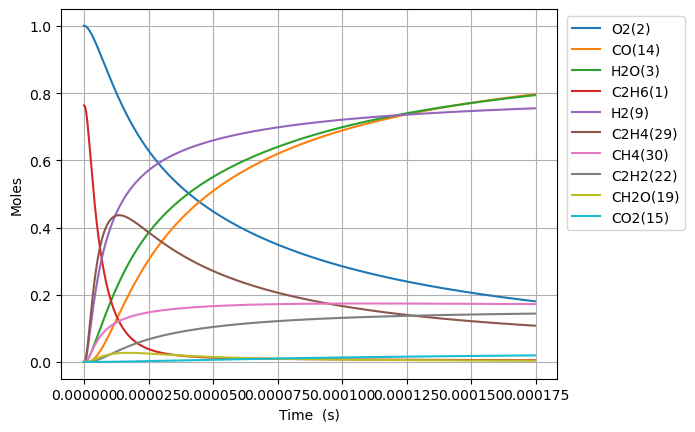

Source data for this figure (header and first rows):
Time (s), Volume (m^3), N2, Ne, C2H6(1), O2(2), H2O(3), C(4), CH(5), CH3(18), C2H5(31), CH4(30), H(6), C2H4(29), HO2(12), H2(9), C2H5O2(40), CH3O2(36), C2H3(28), H2O2(13), C2H2(22), OH(8), CH2O(19), HCO(16)
0.0, 0.1637, 3.76, 0.0, 0.7633, 1.0, 0.0, 0.0, 0.0, 0.0, 0.0, 0.0, 0.0, 0.0, 0.0, 0.0, 0.0, 0.0, 0.0, 0.0, 0.0, 0.0, 0.0, 0.0
7.054203675252194e-20, 0.1637, 3.76, 0.0, 0.7633, 1.0, 4.454482496198232e-42, 1.2069022675944866e-56, 2.5028115077746052e-36, 3.0820216041387673e-16, 2.649238693583538e-18, 5.492242035406562e-29, 6.535687898500278e-19, 6.1472315424190044e-30, 1.9956699036861957e-18, 2.2772885303425512e-30, 9.47026134973451e-32, 2.8131707549084955e-30, 5.652353285881741e-49, 2.5415449939247635e-32, 4.5992566379774175e-61, 8.524334351576352e-31, 6.74345259297577e-31, 5.808768374189162e-47
1.9751770290706141e-19, 0.1637, 3.76, 0.0, 0.7633, 1.0, 5.288361916693226e-41, 1.4328343870205306e-55, 1.5116981506252225e-35, 8.62966049158665e-16, 7.417868342199088e-18, 3.317314189384954e-28, 1.829992611591384e-18, 3.7129278516903727e-29, 5.587875730321918e-18, 1.3754822723339914e-29, 5.720037855259266e-31, 1.6991551359496873e-29, 6.710473821532308e-48, 1.535093176330616e-31, 1.028835312967139e-59, 5.148697948342401e-30, 4.0730453661677355e-30, 6.896169813820557e-46
4.5146903521614035e-19, 0.1637, 3.76, 0.0, 0.7633, 1.0, 5.1921452195868e-40, 1.4067653277270072e-54, 7.27817586354897e-35, 1.972493826647483e-15, 1.695512764009091e-17, 1.5971439838953142e-27, 4.182840255119319e-18, 1.7876149326393873e-28, 1.2772287383595648e-17, 6.622355046342496e-29, 2.7539520005322295e-30, 8.180700555048258e-29, 6.588382991629221e-47, 7.390812842334097e-31, 2.032805205168551e-58, 2.4788764294238314e-29, 1.9609960140529106e-29, 6.770700416901872e-45
9.593716998342982e-19, 0.1637, 3.76, 0.0, 0.7633, 1.0, 4.592393699239666e-39, 1.2442680541457834e-53, 3.178570613778847e-34, 4.191549381622083e-15, 3.6029646238517445e-17, 6.975147384956887e-27, 8.88853554235608e-18, 7.806984059946187e-28, 2.7141110690152262e-17, 2.892156433644942e-28, 1.2027231914466976e-29, 3.572726858500622e-28, 5.827350146944931e-46, 3.227762142285363e-30, 3.6172682513814037e-57, 1.0825904626351398e-28, 8.564184793239983e-29, 5.988607842942001e-44
1.9751770290706142e-18, 0.1637, 3.76, 0.0, 0.7633, 1.0, 3.8601836371388234e-38, 1.0458823611330853e-52, 1.3269906604366837e-33, 8.629660491559138e-15, 7.417868344594206e-17, 2.9119867271640565e-26, 1.829992611755317e-17, 3.259262164757202e-27, 5.587875730330208e-17, 1.207418378886532e-27, 5.0211325679029713e-29, 1.4915431340426342e-27, 4.8982389259072565e-45, 1.3475271557797324e-29, 6.101051620871582e-56, 4.5196020730702685e-28, 3.575378564940436e-28, 5.033785732574465e-43
4.006787687543246e-18, 0.1637, 3.76, 0.0, 0.7633, 1, 3.1648117762641538e-37, 8.574776948774191e-52, 5.421189829956947e-33, 1.7505882711384666e-14, 1.504767579030774e-16, 1.1896415938300036e-25, 3.712270727084161e-17, 1.331514941832552e-26, 1.13354050529748e-16, 4.9326980491006276e-27, 2.0512964896296523e-28, 6.093440380185266e-27, 4.01587221585886e-44, 5.505088118647757e-29, 1.0020995620317711e-54, 1.8464049177741096e-27, 1.4606588055714215e-27, 4.127001671908654e-42
8.070009004488509e-18, 0.1637, 3.76, 0.0, 0.7633, 1, 2.5629466328066287e-36, 6.944079048502576e-51, 2.1913316031461173e-32, 3.5258327150841405e-14, 3.0307290698649275e-16, 4.808721529556923e-25, 7.476826958899556e-17, 5.382196289234084e-26, 2.2830463698322514e-16, 1.9938754188532283e-26, 8.291668386143748e-28, 2.46306602665712e-26, 3.2521574474549373e-43, 2.225244636346565e-28, 1.624446577580581e-53, 7.463463891910184e-27, 5.904216431882392e-27, 3.342152953364257e-41
1.6196451638379034e-17, 0.1637, 3.76, 0.0, 0.7633, 1, 2.0628824224532338e-35, 5.589202737342245e-50, 8.811247969914878e-32, 7.076321602897762e-14, 6.082652058299021e-16, 1.9335657774849863e-24, 1.5005939427161172e-16, 2.1641574588953495e-25, 4.582058098925207e-16, 8.01728536819965e-26, 3.3340433907657316e-27, 9.90388015763114e-26, 2.617619258753249e-42, 8.947610812958333e-28, 2.6161211475834463e-52, 3.001026005044345e-26, 2.374059459984802e-26, 2.690055457134091e-40
3.244933690616009e-17, 0.1637, 3.76, 0.0, 0.7633, 1, 1.6553332283438962e-34, 4.484989296139398e-49, 3.533704506118355e-31, 1.41772993782141e-13, 1.218649806223035e-15, 7.754463575951375e-24, 3.00641643822077e-16, 8.679239375337665e-25, 9.18008155720477e-16, 3.215290016760249e-25, 1.3371005190577665e-26, 3.9718989002819056e-25, 2.1004746252944686e-41, 3.588392127689823e-27, 4.1994538679679926e-51, 1.2035456518818227e-25, 9.521040261890464e-26, 2.158600089822169e-39
6.49551074417222e-17, 0.1637, 3.76, 0.0, 0.7633, 1, 1.326280946974766e-33, 3.5934589595574023e-48, 1.4153249548952125e-30, 2.8379254927603133e-13, 2.439419017834559e-15, 3.105830136949266e-23, 6.018061436639395e-16, 3.476222835047121e-24, 1.8376128474138495e-15, 1.2877930948820527e-24, 5.3553763605159e-26, 1.5908312877377461e-24, 1.6829357900967963e-40, 1.4372285464863234e-26, 6.730076194771538e-50, 4.820460265833709e-25, 3.8133822556352405e-25, 1.7295068576996026e-38
1.299666485128464e-16, 0.1637, 3.76, 0.0, 0.7633, 1, 1.0618311922378179e-32, 2.8769677836321197e-47, 5.664988118484053e-30, 5.67831660214067e-13, 4.880957484358637e-15, 1.243141457348277e-22, 1.2041351463113923e-15, 1.391395077997753e-23, 3.676822230950436e-15, 5.154528479682559e-24, 2.143546199575161e-25, 6.3674709461896715e-24, 1.3473719856565802e-39, 5.752659711754287e-26, 1.0776890995823632e-48, 1.9294403525487695e-24, 1.5263467004708264e-24, 1.3846570984391956e-37
2.599897306550948e-16, 0.1637, 3.76, 0.0, 0.7633, 1, 8.497876643671091e-32, 2.3024736282104744e-46, 2.2667330307270717e-29, 1.1359098818911574e-12, 9.764034590610916e-15, 4.974185095130552e-22, 2.40879316346121e-15, 5.567392801348623e-23, 7.35524099862297e-15, 2.0624828118969934e-23, 8.576976928619244e-25, 2.547817755370177e-23, 1.0783071729257657e-38, 2.3018132034256206e-25, 1.725004541267471e-47, 7.720274606749069e-24, 6.107374977493996e-24, 1.1081465012192744e-36
5.200358949395916e-16, 0.1637, 3.76, 0.0, 0.7633, 1, 6.799592413520054e-31, 1.8423687877141058e-45, 9.068407206344618e-29, 2.272066324449415e-12, 1.953018949593195e-14, 1.9899979367361203e-21, 4.818109245180498e-15, 2.227319738073598e-22, 1.471207853636549e-14, 8.25127434853506e-23, 3.431349296324847e-24, 1.0192929863897489e-22, 8.628097158057178e-38, 9.208751665218694e-25, 2.7605693281650495e-46, 3.088612544078304e-23, 2.443347692946503e-23, 8.866855622260855e-36
1.0401282235085852e-15, 0.1637, 3.76, 0.0, 0.7633, 1, 5.440190394065205e-30, 1.4740990789612e-44, 3.6276573654755194e-28, 4.544379206382236e-12, 3.906250207783989e-14, 7.960639585659718e-21, 9.63674159829773e-15, 8.910004783206478e-22, 2.942575362144032e-14, 3.300778434418205e-22, 1.372651446870972e-23, 4.077503619530451e-22, 6.9031354454983795e-37, 3.683800458202592e-24, 4.417361707840952e-45, 1.2355455574382727e-22, 9.774186313782898e-23, 7.094157955378949e-35
2.080312880646573e-15, 0.1637, 3.76, 0.0, 0.7633, 1, 4.3523588614125227e-29, 1.1794378132557209e-43, 1.4511214010618327e-27, 9.089004957513107e-12, 7.812713832671886e-14, 3.18438540279051e-20, 1.9274007063247148e-14, 3.564147519994301e-21, 5.885310382994915e-14, 1.3203651592294915e-21, 5.490829375405598e-23, 1.6310676904555188e-21, 5.522774240710956e-36, 1.4735801442092743e-23, 7.068142827777183e-44, 4.942383255493654e-22, 3.9098337047402283e-22, 5.6755956667101796e-34
4.160682194922547e-15, 0.1637, 3.76, 0.0, 0.7633, 1, 3.481969629522394e-28, 9.437367551394805e-43, 5.8045989655514776e-27, 1.817825640883576e-11, 1.562564551647265e-13, 1.2737800722189503e-19, 3.854854102800847e-14, 1.4256884781489063e-20, 1.1770780440040373e-13, 5.281568566143208e-21, 2.19637656716971e-22, 6.524402493359873e-21, 4.418330201397966e-35, 5.894440503791014e-23, 1.1309330838743524e-42, 1.9769934592346183e-21, 1.5639653704383974e-21, 4.540584105191433e-33
8.321420823474496e-15, 0.1637, 3.76, 0.0, 0.7633, 1, 2.785608591770371e-27, 7.55260939561277e-42, 2.3218594182660226e-26, 3.6356759107724734e-11, 3.1251526620171756e-13, 5.095172087031227e-19, 7.709762109700255e-14, 5.702815639753841e-20, 2.354172061550609e-13, 2.112649297604413e-20, 8.785596692509102e-22, 2.6097867389985606e-20, 3.534715608901761e-34, 2.3578001894907165e-22, 1.8095206490334723e-41, 7.908053761113196e-21, 6.255925676446391e-21, 3.6325100702301414e-32
1.6642898080578394e-14, 0.1637, 3.76, 0.0, 0.7633, 1, 2.2284998232525166e-26, 6.046324571508449e-41, 9.287454614080725e-26, 7.271376369047737e-11, 6.250335977194204e-13, 2.0380791748805798e-18, 1.5419582979304813e-13, 2.2811408304558653e-19, 4.70836012119372e-13, 8.450643213797052e-20, 3.5142573930631845e-21, 1.0439193600430529e-19, 2.827804464270934e-33, 9.431248753085352e-22, 2.8952665043443673e-40, 3.163237176859921e-20, 2.502383443204285e-20, 2.9060247815656e-31
3.3285852594786196e-14, 0.1637, 3.76, 0.0, 0.7633, 1, 1.78280470973451e-25, 4.843795868537932e-40, 3.7149670554220413e-25, 1.454277695958819e-10, 1.2500730985282515e-12, 8.152337222831606e-18, 3.08392441418742e-13, 9.124610303543647e-19, 9.416736338680178e-13, 3.380268314940948e-19, 1.4057072054132345e-20, 4.1756828978033674e-19, 2.2622745990357505e-32, 3.7725091154484154e-21, 4.632489320249847e-39, 1.2652977552414912e-19, 1.0009562787123569e-19, 2.3248258927657906e-30
6.65717616232018e-14, 0.1637, 3.76, 0.0, 0.7633, 1, 1.4262451821366103e-24, 3.88579716535533e-39, 1.4859693216899324e-24, 2.908557683662916e-10, 2.5001634512279505e-12, 3.2609388683007276e-17, 6.167864416155263e-13, 3.649867783800972e-18, 1.883348916645701e-12, 1.3521109916636788e-18, 5.62284135773269e-20, 1.6702711536384205e-18, 1.8098612692404158e-31, 1.5090055811593035e-20, 7.412148893460099e-38, 5.061194790042994e-19, 4.003833052841661e-19, 1.8598621449652796e-29
1.3314357968003298e-13, 0.1637, 3.76, 0.0, 0.7633, 1, 1.1409958696900531e-23, 3.1258467460630397e-38, 5.943725951232248e-24, 5.817117137455439e-10, 5.0003895608621796e-12, 1.304376242755714e-16, 1.2335775498785637e-12, 1.4599632588032967e-17, 3.766699639325011e-12, 5.4084629767471574e-18, 2.249142281988277e-19, 6.681055827694242e-18, 1.4479523383161087e-30, 6.036026291682062e-20, 1.1859941100213563e-36, 2.0244770699177358e-18, 1.601536516718568e-18, 1.4878886942703748e-28
2.6628721579369534e-13, 0.1637, 3.76, 0.0, 0.7633, 1, 9.127952385692259e-23, 2.528206316162113e-37, 2.3773670536329583e-23, 1.1634233958580214e-09, 1.0001023396323431e-11, 5.217505558705788e-16, 2.4671721985855627e-12, 5.839976627876824e-17, 7.53340171319839e-12, 2.1633983361834718e-17, 8.996606457920085e-19, 2.6723967533032346e-17, 1.1584619007552661e-29, 2.4144113877534905e-19, 1.8977492360594542e-35, 8.097893788540972e-18, 6.406166320026392e-18, 1.1903079963549218e-27
3.9943085190735776e-13, 0.1637, 3.76, 0.0, 0.7633, 1, 2.6100212160515824e-22, 7.281609730722595e-37, 5.0517232258182505e-23, 1.7451348693247114e-09, 1.500183884723098e-11, 1.1087198775628819e-15, 3.700779280176591e-12, 1.2410130294279958e-16, 1.1300104415605505e-11, 4.59724019206677e-17, 1.9117841136581873e-18, 5.678804817012408e-17, 3.312662075720409e-29, 5.1306248333584975e-19, 6.98529001983044e-35, 1.7208000854976675e-17, 1.3613131455954282e-17, 3.4035320598952555e-27
5.325744880210202e-13, 0.1637, 3.76, 0.0, 0.7633, 1, 5.505285359979036e-22, 1.548125399669268e-36, 8.617359700160906e-23, 2.3268461341458524e-09, 2.000283591283834e-11, 1.8913455190399775e-15, 4.934398795354744e-12, 2.1170504146788777e-16, 1.5066807746565326e-11, 7.842380041669475e-17, 3.2612868936028302e-18, 9.687312431643973e-17, 6.987780604763566e-29, 8.752243036527523e-19, 1.7717027250979804e-34, 2.9354787080609187e-17, 2.32224438749295e-17, 7.179026456290312e-27
7.98861760248345e-13, 0.1637, 3.76, 0.0, 0.7633, 1, 1.5036617199017532e-21, 4.302795832272061e-36, 1.7840160436878894e-22, 3.490268174110544e-09, 3.000525628031869e-11, 3.9157899873487715e-15, 7.401667008759987e-12, 4.383181235089656e-16, 2.2600215883718523e-11, 1.6236751825427016e-16, 6.75210805878587e-18, 2.0056140158572167e-16, 1.9088236096901901e-28, 1.8120409203172124e-18, 6.1963364594284e-34, 6.077522492483293e-17, 4.807926776733496e-17, 1.960811911423957e-26
1e-12, 0.1637, 3.76, 0.0, 0.7633, 1, 2.6806131873635017e-21, 7.766830730617594e-36, 2.6978923364898667e-22, 4.369050414816703e-09, 3.7560957714857034e-11, 5.9219259236650804e-15, 9.265331215859004e-12, 6.628880386980528e-16, 2.8290524877583392e-11, 2.4555272885041156e-16, 1.0211377668491681e-17, 3.0331063202025225e-16, 3.40322332910832e-28, 2.740385527194159e-18, 1.276255165996434e-33, 9.191142643881539e-17, 7.271139265459456e-17, 3.495586150096664e-26
1.0651490324756698e-12, 0.1637, 3.76, 0.0, 0.7633, 1, 3.1461586739578545e-21, 9.144091455943505e-36, 3.0339840539910816e-22, 4.653689446813115e-09, 4.000834450362345e-11, 6.659731941381289e-15, 9.868980950740574e-12, 7.454800497631988e-16, 3.0133626332441765e-11, 2.7614623614392823e-16, 1.1483612070425289e-17, 3.4109901280360874e-16, 3.99435943978444e-28, 3.0818072185122957e-18, 1.5484281917772526e-33, 1.0336252221355862e-16, 8.177047868086453e-17, 4.102669187427092e-26
1.3314363047029947e-12, 0.1637, 3.76, 0.0, 0.7633, 1, 5.7274530108612234e-21, 1.691079924820014e-35, 4.634991881953193e-22, 5.817109897450727e-09, 5.00121482817506e-11, 1.0174563588687748e-14, 1.2336343892322756e-11, 1.1389496489238712e-15, 3.7667039257974033e-11, 4.218915721403094e-16, 1.7544434247471076e-17, 5.211168941340783e-16, 7.272442433741044e-28, 4.7083053656899515e-18, 3.285450392774127e-33, 1.579142369926973e-16, 1.2492718409919254e-16, 7.46874289975305e-26
1.864010849157644e-12, 0.1637, 3.76, 0.0, 0.7633, 1, 1.5122102132996654e-20, 4.637346278425643e-35, 8.911808709730282e-22, 8.143948280904569e-09, 7.002194741565485e-11, 1.956531558849168e-14, 1.727121988400882e-11, 2.1902693999899614e-15, 5.2733872695904103e-11, 8.112937607834111e-16, 3.3737635561243683e-17, 1.002065533322047e-15, 1.9207094406256522e-27, 9.053905348391046e-18, 1.2040187235437079e-32, 3.036619474812704e-16, 2.4023218662254776e-16, 1.9719604452722253e-25
2.3965853936122938e-12, 0.1637, 3.76, 0.0, 0.7633, 1, 3.135178572959499e-20, 9.931738552484148e-35, 1.4613563430757129e-21, 1.0470783325541035e-08, 9.003465272163985e-11, 3.208705213173972e-14, 2.2206294959986486e-11, 3.592210965050126e-15, 6.780071619538342e-11, 1.3305375829213623e-15, 5.53301306514375e-17, 1.6433469784257467e-15, 3.983163728016578e-27, 1.4848383160461876e-17, 3.127120171078816e-32, 4.98002370214858e-16, 3.9398278372745133e-16, 4.0883525313144363e-25
3.4617344825215927e-12, 0.1637, 3.76, 0.0, 0.7633, 1, 9.420220979839412e-20, 3.1963646707708797e-34, 3.0288601500155713e-21, 1.5124443399848367e-08, 1.3006878037825968e-10, 6.652213570857853e-14, 3.207704251299786e-11, 7.448075492813917e-15, 9.793443338101513e-11, 2.758522411429508e-15, 1.1471147221381423e-16, 3.4067834480461934e-15, 1.1975345580428337e-26, 3.0783363803625756e-17, 1.386881713059126e-31, 1.0324371747943424e-15, 8.168084912850346e-16, 1.2284202388208481e-24
5.592032660340191e-12, 0.1637, 3.76, 0.0, 0.7633, 1, 4.049975996391123e-19, 1.564416612542584e-33, 7.870743159389195e-21, 2.443172348942079e-08, 2.1017190201470557e-10, 1.729583023513315e-13, 5.1820928695617447e-11, 1.9369391856506075e-14, 1.5820198853829799e-10, 7.17264236627161e-15, 2.9826384633002495e-16, 8.856767960141311e-15, 5.155004901695985e-26, 8.003730442751402e-17, 1.0241314200399441e-30, 2.6842943543150744e-15, 2.1237796083426053e-15, 5.281257919591668e-24
9.852629015977387e-12, 0.1637, 3.76, 0.0, 0.7633, 1, 2.2804950311025623e-18, 1.0963115000974323e-32, 2.4368055619634366e-20, 4.304612343781725e-08, 3.705175966360278e-10, 5.360921894288377e-13, 9.131827733837584e-11, 6.006393245420725e-14, 2.7873758231857757e-10, 2.223483817305103e-14, 9.245639113486311e-16, 2.7446148329614648e-14, 2.9101763046688013e-25, 2.4808065133112997e-16, 1.0851119328628676e-29, 8.319748211651353e-15, 6.583188946550693e-15, 2.97379710015496e-23
1e-11, 0.1637, 3.76, 0.0, 0.7633, 1, 2.3997050835866464e-18, 1.1714252445276898e-32, 2.5100578914776947e-20, 4.3689978410806184e-08, 3.760671659549173e-10, 5.522374809496706e-13, 9.268469144486179e-11, 6.187421686973835e-14, 2.829068339421922e-10, 2.2904620013706954e-14, 9.524126717463226e-16, 2.827244764267543e-14, 3.0629229849034276e-25, 2.5555207203011885e-16, 1.185058022587908e-29, 8.5702940124012e-15, 6.7814738739086435e-15, 3.129246915917339e-23
1.8373821727251778e-11, 0.1637, 3.76, 0.0, 0.7633, 1, 1.5142044637022266e-17, 1.0119292159205528e-31, 8.450643196257903e-20, 8.027428244486119e-08, 6.917666887783569e-10, 1.8633960272954715e-12, 1.703513757491694e-10, 2.0896980646941186e-13, 5.198107063384955e-10, 7.730627249222111e-14, 3.2142522413597257e-15, 9.535884557278113e-14, 1.9422067333260302e-24, 8.623099309809717e-16, 1.4108876315936822e-28, 2.8916080003241666e-14, 2.2885482992453198e-14, 1.9745156162408397e-22
2.6895014438526173e-11, 0.1637, 3.76, 0.0, 0.7633, 1, 4.549673124212365e-17, 3.7112975555529093e-31, 1.8069287980823223e-19, 1.1750158697516065e-07, 1.0137592514200416e-09, 3.992068454249967e-12, 2.494358009815454e-10, 4.480406206672262e-13, 7.608864156974908e-10, 1.6565513257812886e-13, 6.887125404982732e-15, 2.0421921380256116e-13, 5.858697899946716e-24, 1.8473971366052646e-15, 5.684037665118532e-28, 6.194431723411059e-14, 4.9034502287011886e-14, 5.93273950727281e-22
3.541620714980057e-11, 0.1637, 3.76, 0.0, 0.7633, 1, 1.0081190108742108e-16, 9.692051683585003e-31, 3.1272754294554376e-19, 1.5472803708838927e-07, 1.3364950985327346e-09, 6.922091780769255e-12, 3.2857172804466517e-10, 7.774755226423498e-13, 1.0019647151393151e-09, 2.8730201593936296e-13, 1.1943742230632159e-14, 3.539841096795542e-13, 1.3032036817009126e-23, 3.203343980896276e-15, 1.5647915867605336e-27, 1.0740168240652305e-13, 8.503315658456936e-14, 1.3145803884306322e-21
4.393739986107496e-11, 0.1637, 3.76, 0.0, 0.7633, 1, 1.8880590775699632e-16, 2.091741526818073e-30, 4.804048805411621e-19, 1.9195363284606697e-07, 1.6599740380088983e-09, 1.0653447826048089e-11, 4.0775933774500034e-10, 1.1974803609957477e-12, 1.24304560957183e-09, 4.422682893658244e-13, 1.83846789157473e-14, 5.446089790052027e-13, 2.45020718451251e-23, 4.930152291126671e-15, 3.5024670180357896e-27, 1.6528531105596723e-13, 1.3088443471270098e-13, 2.4620201052483234e-21
6.097978528362374e-11, 0.1637, 3.76, 0.0, 0.7633, 1, 4.91440583435023e-16, 6.893781788352811e-30, 9.219316045664511e-19, 2.6640226152238e-07, 2.309160482537515e-09, 2.0520090823698038e-11, 5.662902747420308e-10, 2.3099628682824998e-12, 1.7252152016266665e-09, 8.522386338662674e-13, 3.5421638744513446e-14, 1.0482736901200064e-12, 6.427674648764732e-23, 9.496360202180398e-15, 1.211797468956391e-26, 3.183207707115332e-13, 2.521558353371535e-13, 6.4083935431958294e-21
7.802217070617253e-11, 0.1637, 3.76, 0.0, 0.7633, 1, 1.0152773541246209e-15, 1.7152847266801408e-29, 1.503644056168074e-18, 3.4084747349611173e-07, 2.9613170466218657e-09, 3.359185198402931e-11, 7.250300597880281e-10, 3.787138335685301e-12, 2.2073952312878074e-09, 1.3957388080211052e-12, 5.800259539579278e-14, 1.7148568061833142e-12, 1.3380277408816796e-22, 1.55460358222225e-14, 3.112105762697243e-26, 5.210278246375721e-13, 4.12872335169115e-13, 1.3239309004317635e-20
9.506455612872132e-11, 0.1637, 3.76, 0.0, 0.7633, 1, 1.8254331988691545e-15, 3.6041904036843083e-29, 2.223845091071084e-18, 4.152892692842649e-07, 3.6164421126379452e-09, 4.986857822306186e-11, 8.83980214956244e-10, 5.630743290378568e-12, 2.6895857401188543e-09, 2.0729517252634164e-12, 8.613235287319094e-14, 2.543983691908433e-12, 2.4239786195206504e-22, 2.3079195040833218e-14, 6.708791479271234e-26, 7.733824841275446e-13, 6.130585214140259e-13, 2.380393544105613e-20
9.999999999999999e-11, 0.1637, 3.76, 0.0, 0.7633, 1, 2.122714886404182e-15, 4.36937193526053e-29, 2.4580378028169277e-18, 4.3684684032593624e-07, 3.8067192301181155e-09, 5.518073857146875e-11, 9.300513889091119e-10, 6.2333175304900605e-12, 2.8292291985585467e-09, 2.2940659529422805e-12, 9.53154953377032e-14, 2.8143967553498075e-12, 2.8250375608154844e-22, 2.5537801360906e-14, 8.190825880941468e-26, 8.557313908336738e-13, 6.784057810600267e-13, 2.768057066467916e-20
1.1210694155127011e-10, 0.1637, 3.76, 0.0, 0.7633, 1, 2.9864413708966014e-15, 6.756109731290489e-29, 3.080874946874391e-18, 4.897276493982428e-07, 4.274534079172897e-09, 6.935011781053631e-11, 1.0431422466399614e-09, 7.842498579435385e-12, 3.1717867694058855e-09, 2.884060260265214e-12, 1.198156371481011e-13, 3.5352838208905542e-12, 3.996153350666998e-22, 3.209585379909195e-14, 1.286963949449072e-25, 1.0753610799880782e-12, 8.52738424216838e-13, 3.8943822856261843e-20
1.4619171239636768e-10, 0.1637, 3.76, 0.0, 0.7633, 1, 6.6083780312150516e-15, 1.897949296177011e-28, 5.199210926064554e-18, 6.385941645578964e-07, 5.599612587175407e-09, 1.179270550602461e-10, 1.3621076994484976e-09, 1.3377055501557022e-11, 4.136220548264928e-09, 4.908676346928941e-12, 2.0386065764014318e-13, 6.0029887755335745e-12, 8.98835962795412e-22, 5.457973229140395e-14, 3.781436923508255e-25, 1.8281000791789374e-12, 1.4506695808515482e-12, 8.617522066397261e-20
1.7686800615695548e-10, 0.1637, 3.76, 0.0, 0.7633, 1, 1.1693694423889898e-14, 3.980651700744408e-28, 7.557991307196287e-18, 7.725623515377424e-07, 6.802314550548095e-09, 1.726052880923398e-10, 1.6499157900687934e-09, 1.9633912307511353e-11, 5.004247331291453e-09, 7.190557556963044e-12, 2.9853938800927457e-13, 8.7749778098903e-12, 1.6134032416464938e-21, 7.988894932135478e-14, 8.192368577515435e-25, 2.6750515562721936e-12, 2.1241040997666512e-12, 1.5249010888475376e-19
2.075442999175433e-10, 0.1637, 3.76, 0.0, 0.7633, 1, 1.8886438630711898e-14, 7.410464649791227e-28, 1.0335992122943747e-17, 9.065194793919779e-07, 8.014605251566e-09, 2.3766483181724487e-10, 1.9384329368647482e-09, 2.7109454948841854e-11, 5.8723088253837845e-09, 9.90907527656608e-12, 4.112812386460968e-13, 1.2066864920616082e-11, 2.642523860473119e-21, 1.1000495173350687e-13, 1.5687661312786406e-24, 3.6824327231083244e-12, 2.9258497020271017e-12, 2.4628763226184314e-19
2.382205936781311e-10, 0.1637, 3.76, 0.0, 0.7633, 1, 2.8550786853018527e-14, 1.2656827613018787e-27, 1.352447591751799e-17, 1.040465550982379e-06, 9.236475703039922e-09, 3.1310482826510436e-10, 2.2276675800580474e-09, 3.5813390705025354e-11, 6.740405266331729e-09, 1.3065308903017601e-11, 5.421118525914705e-13, 1.587658133513535e-11, 4.050067988500859e-21, 1.4492783475803052e-13, 2.748369779076323e-24, 4.8501130882956395e-12, 3.856035190513664e-12, 3.7231760569582615e-19
2.995731811993067e-10, 0.1637, 3.76, 0.0, 0.7633, 1, 5.674958250205666e-14, 3.0915643100065596e-27, 2.1099143472509906e-17, 1.3083245367636069e-06, 1.1708920041656199e-08, 4.951227476153345e-10, 2.808322964972035e-09, 5.6945224674283466e-11, 8.476703936464405e-09, 2.069532943033294e-11, 8.581398704782836e-13, 2.5041278235361266e-11, 8.275597221118203e-21, 2.2919463363016895e-13, 7.044078807291626e-24, 7.665856012137854e-12, 6.102230589981553e-12, 7.400585175462683e-19
3.6092576872048233e-10, 0.1637, 3.76, 0.0, 0.7633, 1, 9.919914902245244e-14, 6.3766744887618996e-27, 3.021557619892827e-17, 1.5761393316137235e-06, 1.4219576064139836e-08, 7.186521833414266e-10, 3.391949017519164e-09, 8.310693206856875e-11, 1.0213145241091076e-08, 3.0089511600176886e-11, 1.2468225179551967e-12, 3.6252669637925443e-11, 1.485917733122646e-20, 3.3269013733066996e-13, 1.5162850746392402e-23, 1.1121255772481673e-11, 8.86369142725607e-12, 1.2936642242137105e-18
4.2227835624165794e-10, 0.1637, 3.76, 0.0, 0.7633, 1, 1.5880447511711017e-13, 1.1714858993506167e-26, 4.0810029060577224e-17, 1.8439099581342566e-06, 1.6768372597182197e-08, 9.836862750243913e-10, 3.978612440316321e-09, 1.1437590144715864e-10, 1.1949731089456433e-08, 4.1256948589473995e-11, 1.7083540832507777e-12, 4.949447965944447e-11, 2.4416798213478638e-20, 4.554151605639298e-13, 2.897361119498749e-23, 1.521530346249952e-11, 1.2141397709983093e-11, 2.0710427428682713e-18
4.836309437628336e-10, 0.1637, 3.76, 0.0, 0.7633, 1, 2.384660242990735e-13, 1.9790568539919467e-26, 5.282143960789831e-17, 2.1116364387903936e-06, 1.9355238816554713e-08, 1.2902181655287005e-09, 4.568379545114732e-09, 1.5082937826376257e-10, 1.3686463400740977e-08, 5.420694012834671e-11, 2.242923923531035e-12, 6.475056136649125e-11, 3.761382261521439e-20, 5.9737054227143e-13, 5.0805748193430465e-23, 1.994700662336386e-11, 1.5936309031437055e-11, 3.1100556816813174e-18
5.449835312840092e-10, 0.1637, 3.76, 0.0, 0.7633, 1, 3.410797016839018e-13, 3.137214207128621e-26, 6.619130450140879e-17, 2.379318795912741e-06, 2.1980104246818577e-08, 1.638241001275203e-09, 5.16131625401542e-09, 1.9254446285332587e-10, 1.5423344103847863e-08, 6.8948989862123e-11, 2.850716559829815e-12, 8.200489585349182e-11, 5.516556506030371e-20, 7.585571455803667e-13, 8.348281424433275e-23, 2.5315389265054492e-11, 2.0249365939843377e-11, 4.44852033064968e-18
6.676887063263605e-10, 0.1637, 3.76, 0.0, 0.7633, 1, 6.267261352659604e-13, 6.847541481582757e-26, 9.678358810986348e-17, 2.9145512282584074e-06, 2.734355246362367e-08, 2.458732110998263e-09, 6.356960359575875e-09, 2.920671786777833e-10, 1.8897558446080925e-08, 1.0384822541083949e-10, 4.286686200685431e-12, 1.224448410379407e-10, 1.0643532501025148e-19, 1.1386275836834813e-12, 1.9526055403935276e-22, 3.7958366645049346e-11, 3.0433595459194744e-11, 8.174890197384805e-18
7.903938813687117e-10, 0.1637, 3.76, 0.0, 0.7633, 1, 1.0388235443865664e-12, 1.3061748849939965e-25, 1.3216551343572088e-16, 3.44960743121198e-06, 3.285816027574766e-08, 3.445104845718659e-09, 7.56606451423781e-09, 4.1355800605062233e-10, 2.2372389736459402e-08, 1.4603466797475806e-10, 6.01764648977782e-12, 1.706886573686568e-10, 1.8496785187088095e-19, 1.595633861574261e-12, 3.980465250302836e-22, 5.3136754701297944e-11, 4.2701261964502555e-11, 1.3551937241397697e-17
9.130990564110629e-10, 0.1637, 3.76, 0.0, 0.7633, 1, 1.6003842080660372e-12, 2.263922688018506e-25, 1.7194998944342608e-16, 3.984487578771142e-06, 3.852337612499587e-08, 4.597304502195402e-09, 8.789142446026762e-09, 5.576286503284802e-10, 2.5847853744482785e-08, 1.9559148470664147e-10, 8.044909062625546e-12, 2.2661265212744942e-10, 2.983485130820134e-19, 2.1295837551691333e-12, 7.35724156596319e-22, 7.084333527686417e-11, 5.705927920226388e-11, 2.0880944683862192e-17
9.999999999999999e-10, 0.1637, 3.76, 0.0, 0.7633, 1, 2.1010281544559696e-12, 3.196839884758475e-25, 2.0259305050626985e-16, 4.363188263382723e-06, 4.2626336577802653e-08, 5.513579336615456e-09, 9.664067653404883e-09, 6.736519146765422e-10, 2.830960101078429e-08, 2.3519328362016673e-10, 9.6605454495725e-12, 2.7079759249536367e-10, 4.043036138773623e-19, 2.55427849318214e-12, 1.0861577516524013e-21, 8.49087554666194e-11, 6.849583306073797e-11, 2.741644101015514e-17
1.0358042314534141e-09, 0.1637, 3.76, 0.0, 0.7633, 1, 2.3343562567561875e-12, 3.6523618666032605e-25, 2.15780863369076e-16, 4.519191842952883e-06, 4.4338653749200664e-08, 5.91527643098461e-09, 1.002670199401559e-08, 7.248886157969437e-10, 2.932396638487569e-08, 2.526049251425796e-10, 1.0369716895858407e-11, 2.9009504384925147e-10, 4.550254554113749e-19, 2.7404854287594478e-12, 1.2634973443701503e-21, 9.10711503809765e-11, 7.351431617333969e-11, 3.046279638165714e-17
1.1585094064957654e-09, 0.1637, 3.76, 0.0, 0.7633, 1, 3.263626173527511e-12, 5.573070321520856e-25, 2.633303404110869e-16, 5.053720393830833e-06, 5.030345212197714e-08, 7.3989660357194825e-09, 1.1279245184169995e-08, 9.159452310713585e-10, 3.280074371519157e-08, 3.171642819204777e-10, 1.2993246597537028e-11, 3.6101592997762417e-10, 6.643357730759704e-19, 3.4283474376804794e-12, 2.0491430968763177e-21, 1.13813501576914e-10, 9.20728085832446e-11, 4.2598059770173846e-17
1.2812145815381166e-09, 0.1637, 3.76, 0.0, 0.7633, 1, 4.411020879943452e-12, 8.133876724103681e-25, 3.142968779544396e-16, 5.588073399560863e-06, 5.6417235419174146e-08, 9.048318772738658e-09, 1.2547268275033296e-08, 1.1314036625359596e-09, 3.627820193416153e-08, 3.8936186671984195e-10, 1.5916610234835532e-11, 4.392572647691835e-10, 9.365344324018062e-19, 4.193178732474356e-12, 3.1743039401908556e-21, 1.3906395009594817e-10, 1.1274096761198858e-10, 5.758705546784448e-17
... 941 more rows
